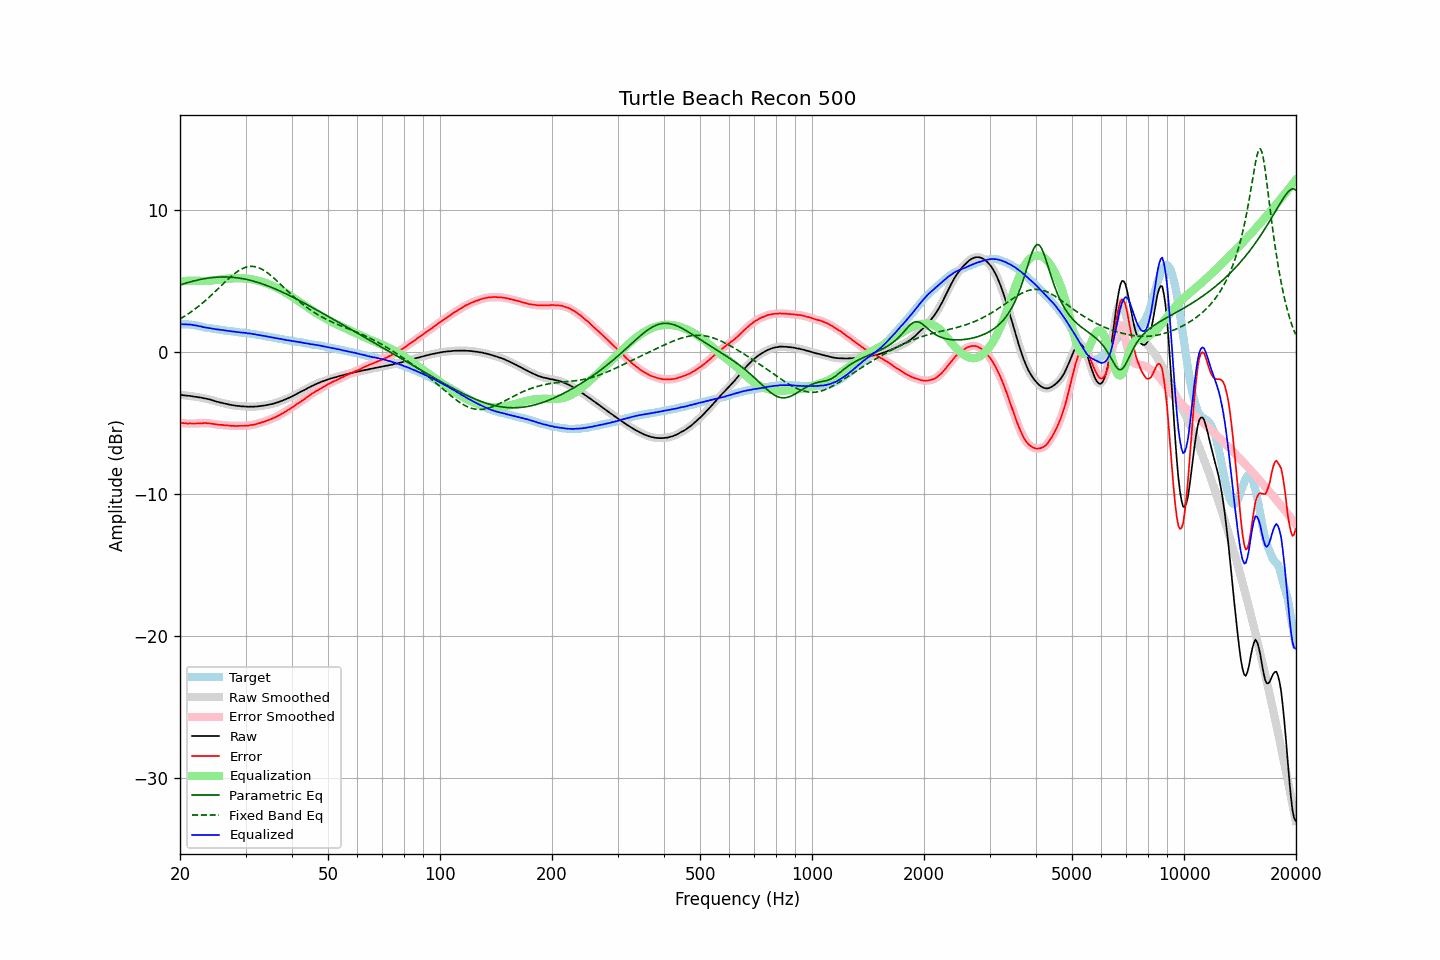

Values plotted in this chart, from the file beside it:
frequency, raw, error, smoothed, error_smoothed, equalization, parametric_eq, fixed_band_eq, equalized_raw, equalized_smoothed, target
20.00, -3.01, -4.98, -3.01, -4.97, 4.98, 4.73, 2.34, 1.96, 1.97, 1.96
20.20, -3.02, -4.99, -3.03, -4.99, 4.99, 4.77, 2.40, 1.97, 1.96, 1.96
20.40, -3.04, -5.01, -3.04, -5.01, 5.00, 4.81, 2.47, 1.96, 1.96, 1.96
20.61, -3.05, -5.02, -3.05, -5.02, 5.01, 4.84, 2.54, 1.96, 1.96, 1.96
20.81, -3.06, -5.03, -3.07, -5.03, 5.02, 4.87, 2.61, 1.96, 1.96, 1.96
21.02, -3.08, -5.05, -3.08, -5.03, 5.03, 4.91, 2.69, 1.95, 1.95, 1.96
21.23, -3.08, -5.03, -3.09, -5.04, 5.03, 4.94, 2.77, 1.95, 1.94, 1.94
21.44, -3.10, -5.04, -3.11, -5.04, 5.04, 4.97, 2.84, 1.93, 1.93, 1.93
21.66, -3.12, -5.04, -3.12, -5.03, 5.04, 5.00, 2.93, 1.91, 1.92, 1.91
21.87, -3.14, -5.04, -3.14, -5.04, 5.03, 5.03, 3.01, 1.89, 1.89, 1.89
22.09, -3.15, -5.04, -3.16, -5.03, 5.03, 5.06, 3.09, 1.88, 1.87, 1.88
22.31, -3.17, -5.03, -3.17, -5.03, 5.03, 5.08, 3.18, 1.85, 1.85, 1.85
22.54, -3.19, -5.03, -3.19, -5.02, 5.02, 5.11, 3.27, 1.83, 1.83, 1.83
22.76, -3.20, -5.02, -3.21, -5.02, 5.01, 5.13, 3.37, 1.81, 1.80, 1.81
22.99, -3.23, -5.02, -3.23, -5.01, 5.01, 5.15, 3.46, 1.78, 1.78, 1.78
23.22, -3.25, -5.01, -3.25, -5.01, 5.01, 5.17, 3.56, 1.76, 1.76, 1.75
23.45, -3.27, -5.00, -3.28, -5.00, 5.01, 5.19, 3.66, 1.74, 1.73, 1.72
23.69, -3.30, -5.02, -3.30, -5.01, 5.02, 5.21, 3.76, 1.71, 1.72, 1.71
23.92, -3.32, -5.02, -3.33, -5.02, 5.02, 5.22, 3.86, 1.70, 1.70, 1.69
24.16, -3.35, -5.04, -3.36, -5.04, 5.04, 5.24, 3.96, 1.68, 1.68, 1.68
24.40, -3.39, -5.06, -3.39, -5.05, 5.05, 5.25, 4.07, 1.66, 1.66, 1.66
24.65, -3.42, -5.07, -3.43, -5.07, 5.07, 5.26, 4.18, 1.64, 1.64, 1.64
24.89, -3.46, -5.09, -3.46, -5.09, 5.08, 5.27, 4.28, 1.62, 1.62, 1.62
25.14, -3.49, -5.11, -3.49, -5.10, 5.10, 5.28, 4.39, 1.60, 1.60, 1.61
25.39, -3.52, -5.12, -3.52, -5.12, 5.11, 5.29, 4.50, 1.59, 1.59, 1.59
25.65, -3.55, -5.14, -3.55, -5.13, 5.13, 5.29, 4.61, 1.57, 1.57, 1.58
25.91, -3.57, -5.13, -3.58, -5.14, 5.14, 5.30, 4.72, 1.56, 1.56, 1.55
26.16, -3.60, -5.15, -3.60, -5.15, 5.15, 5.30, 4.83, 1.54, 1.54, 1.54
26.43, -3.63, -5.17, -3.63, -5.15, 5.16, 5.30, 4.94, 1.53, 1.53, 1.53
26.69, -3.65, -5.16, -3.66, -5.16, 5.17, 5.29, 5.05, 1.51, 1.51, 1.50
26.96, -3.68, -5.18, -3.68, -5.18, 5.18, 5.29, 5.15, 1.49, 1.49, 1.49
27.23, -3.70, -5.19, -3.71, -5.19, 5.19, 5.29, 5.26, 1.48, 1.48, 1.48
27.50, -3.73, -5.21, -3.73, -5.20, 5.19, 5.28, 5.35, 1.46, 1.46, 1.47
27.77, -3.74, -5.20, -3.75, -5.20, 5.20, 5.27, 5.45, 1.45, 1.45, 1.45
28.05, -3.76, -5.21, -3.77, -5.21, 5.20, 5.26, 5.54, 1.44, 1.44, 1.44
28.33, -3.78, -5.21, -3.78, -5.20, 5.20, 5.24, 5.62, 1.42, 1.42, 1.42
28.62, -3.79, -5.21, -3.80, -5.20, 5.20, 5.23, 5.70, 1.41, 1.41, 1.41
28.90, -3.80, -5.20, -3.81, -5.20, 5.20, 5.21, 5.78, 1.40, 1.40, 1.39
29.19, -3.82, -5.20, -3.82, -5.20, 5.20, 5.20, 5.84, 1.38, 1.38, 1.37
29.48, -3.82, -5.20, -3.83, -5.19, 5.20, 5.18, 5.90, 1.37, 1.37, 1.37
29.78, -3.83, -5.20, -3.83, -5.19, 5.19, 5.15, 5.95, 1.36, 1.36, 1.36
30.08, -3.83, -5.19, -3.84, -5.19, 5.19, 5.13, 5.99, 1.35, 1.35, 1.35
30.38, -3.85, -5.19, -3.85, -5.18, 5.18, 5.11, 6.02, 1.32, 1.33, 1.33
30.68, -3.85, -5.18, -3.85, -5.17, 5.17, 5.08, 6.04, 1.31, 1.32, 1.32
30.99, -3.84, -5.14, -3.85, -5.15, 5.15, 5.05, 6.05, 1.31, 1.30, 1.29
31.30, -3.85, -5.14, -3.85, -5.13, 5.13, 5.02, 6.05, 1.28, 1.28, 1.28
31.61, -3.84, -5.12, -3.84, -5.11, 5.11, 4.99, 6.04, 1.27, 1.27, 1.27
31.93, -3.83, -5.09, -3.84, -5.09, 5.08, 4.96, 6.02, 1.25, 1.24, 1.25
32.24, -3.83, -5.05, -3.83, -5.06, 5.05, 4.93, 5.99, 1.22, 1.23, 1.22
32.57, -3.81, -5.02, -3.82, -5.02, 5.02, 4.89, 5.95, 1.21, 1.21, 1.20
32.89, -3.80, -5.00, -3.80, -4.99, 4.99, 4.85, 5.90, 1.19, 1.19, 1.19
33.22, -3.78, -4.95, -3.79, -4.95, 4.95, 4.82, 5.84, 1.17, 1.17, 1.16
33.55, -3.77, -4.92, -3.77, -4.92, 4.92, 4.78, 5.78, 1.14, 1.15, 1.15
33.89, -3.75, -4.88, -3.75, -4.88, 4.88, 4.74, 5.70, 1.12, 1.12, 1.12
34.23, -3.73, -4.84, -3.73, -4.84, 4.84, 4.69, 5.62, 1.10, 1.10, 1.10
34.57, -3.71, -4.80, -3.71, -4.79, 4.79, 4.65, 5.54, 1.08, 1.08, 1.08
34.92, -3.68, -4.75, -3.69, -4.75, 4.75, 4.61, 5.45, 1.07, 1.06, 1.06
35.27, -3.66, -4.71, -3.66, -4.70, 4.70, 4.56, 5.36, 1.04, 1.04, 1.04
35.62, -3.63, -4.66, -3.63, -4.65, 4.65, 4.51, 5.26, 1.02, 1.02, 1.02
35.97, -3.60, -4.60, -3.60, -4.60, 4.60, 4.47, 5.16, 1.00, 1.00, 1.00
... 635 more rows
